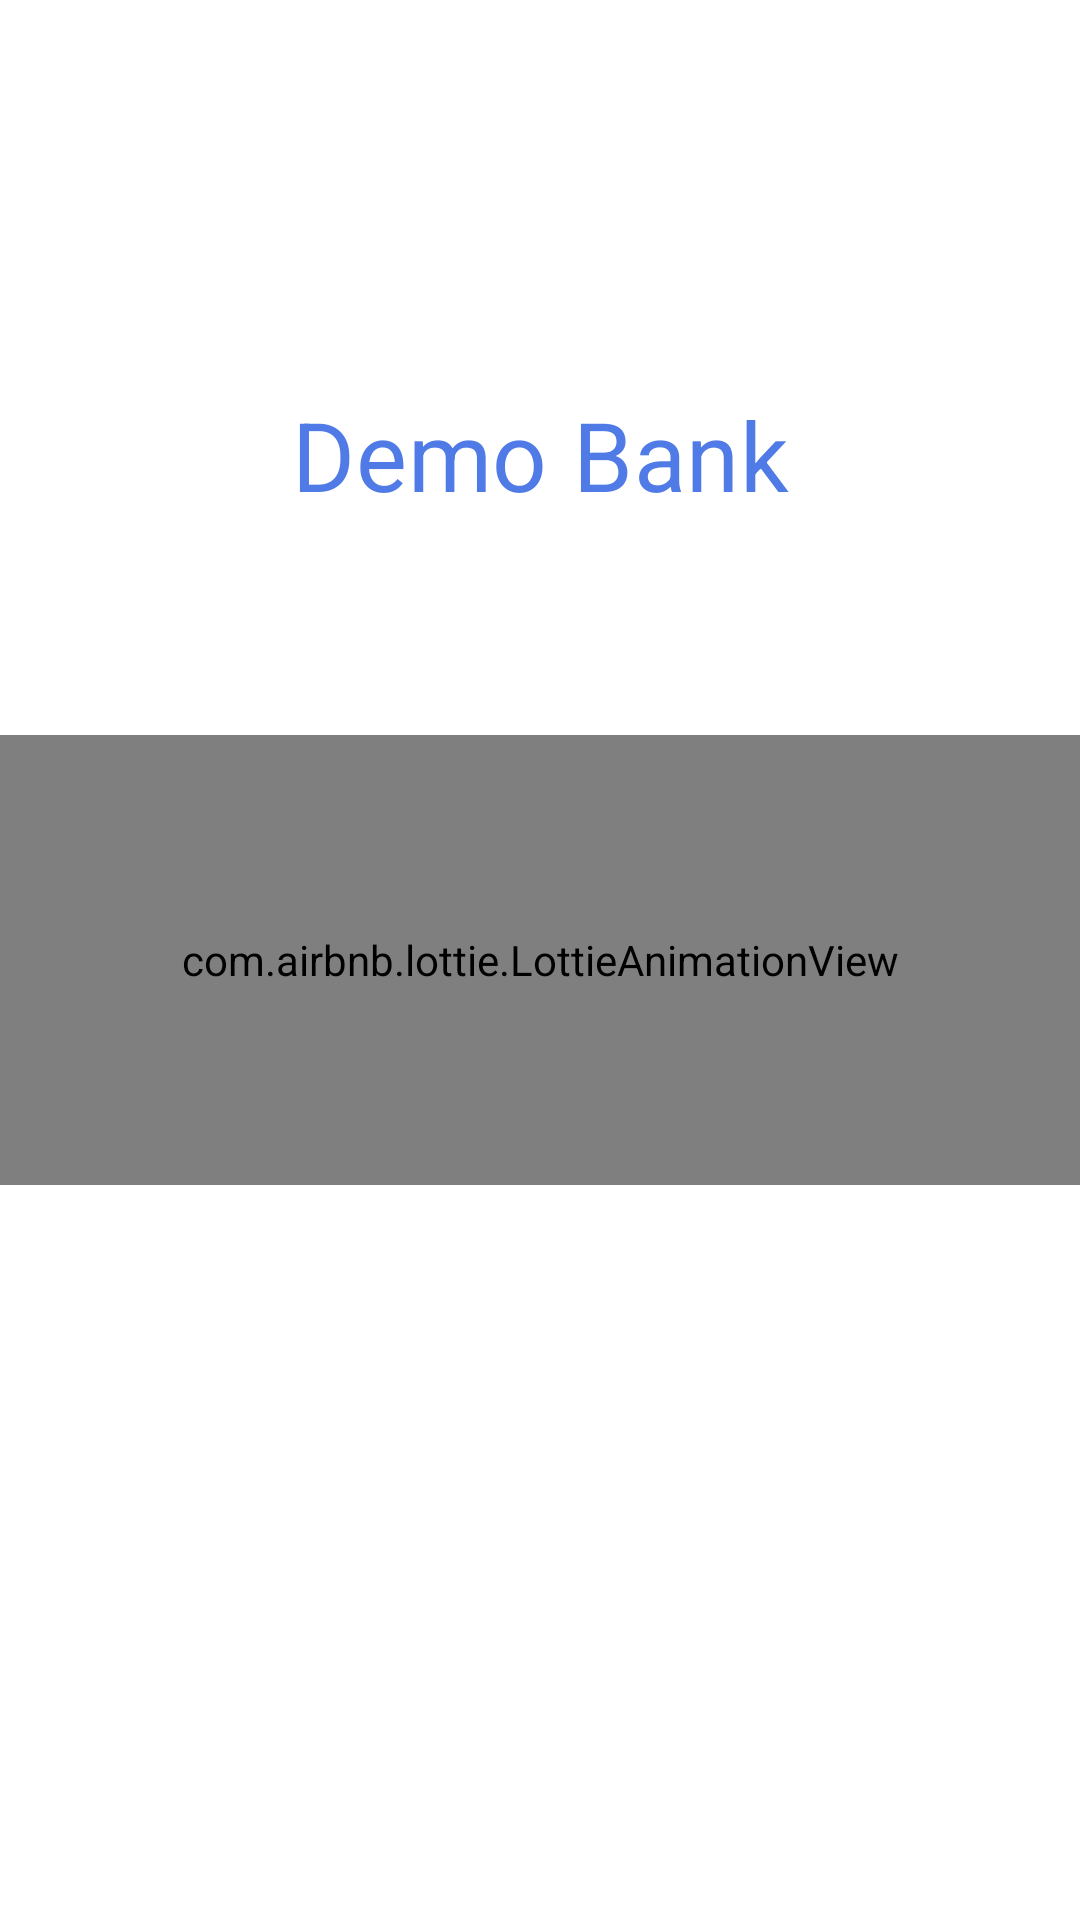

The Android layout XML behind this screen, and the referenced resources:
<!-- AndroidManifest.xml: fallback theme Theme.MaterialComponents.DayNight.NoActionBar -->
<!-- res/layout/splash_fragment.xml -->
<?xml version="1.0" encoding="utf-8"?>
<androidx.constraintlayout.widget.ConstraintLayout xmlns:android="http://schemas.android.com/apk/res/android"
    xmlns:app="http://schemas.android.com/apk/res-auto"
    xmlns:tools="http://schemas.android.com/tools"
    android:layout_width="match_parent"
    android:layout_height="match_parent"
    tools:context=".fragment.SplashFragment">

    <TextView
        android:layout_width="match_parent"
        android:layout_height="wrap_content"
        android:layout_marginBottom="72dp"
        android:gravity="center"
        android:text="@string/demo_bank"
        style="@style/TextView.DemoBank.SplashScreen.Headline"
        app:layout_constrainedWidth="true"
        app:layout_constraintBottom_toTopOf="@id/walletAnimation"
        app:layout_constraintEnd_toEndOf="parent"
        app:layout_constraintStart_toStartOf="parent" />

    <com.airbnb.lottie.LottieAnimationView
        android:id="@+id/walletAnimation"
        android:layout_width="match_parent"
        android:layout_height="150dp"
        android:layout_gravity="center"
        app:layout_constraintBottom_toBottomOf="parent"
        app:layout_constraintTop_toTopOf="parent"
        app:lottie_autoPlay="true"
        app:lottie_fileName="wallet_animation_loader.json"
        app:lottie_loop="true" />

</androidx.constraintlayout.widget.ConstraintLayout>
<!-- resources referenced by this layout -->
<resources>
  <string name="demo_bank">Demo Bank</string>
  <style name="TextView.DemoBank.SplashScreen.Headline" parent="Widget.MaterialComponents.TextView">
          <item name="android:textAppearance">@style/TextAppearance.DemoBank.Headline4</item>
          <item name="android:textColor">@color/colorPrimary</item>
      </style>
  <style name="TextAppearance.DemoBank.Headline4" parent="TextAppearance.MaterialComponents.Headline4">
          <item name="android:textSize">32sp</item>
          <item name="fontFamily">@font/nexa_bold</item>
      </style>
  <color name="colorPrimary">#507be7</color>
</resources>
